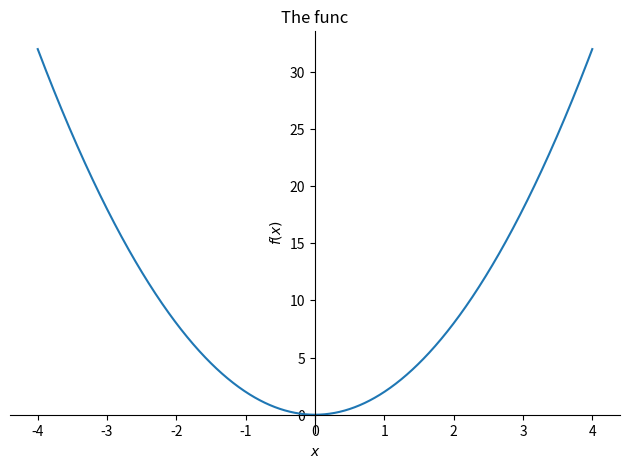
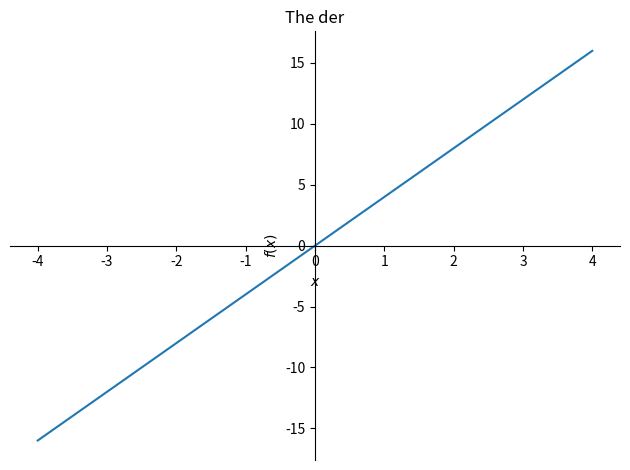
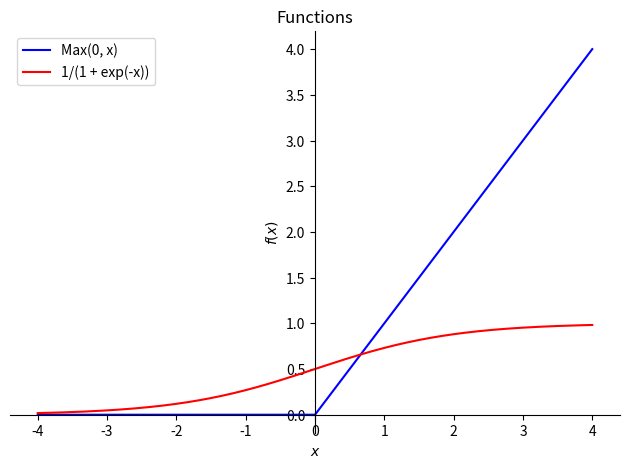
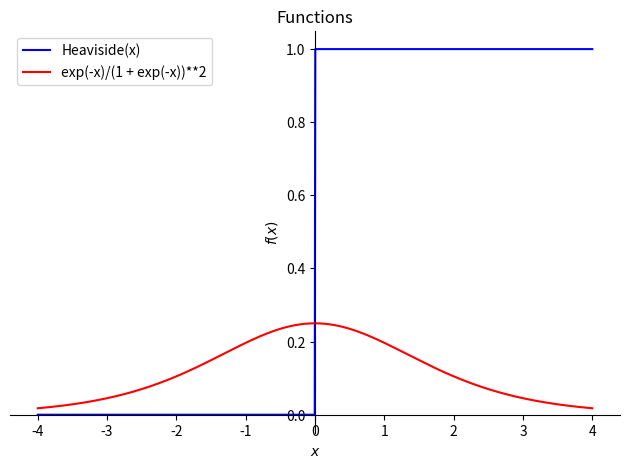

Reproduce these figures in Python, in order.
import numpy as np
import matplotlib.pyplot as plt
import sympy as sym
import sympy.plotting.plot as symplot

x = sym.symbols('x')
fx = 2 * x ** 2

df =sym.diff(fx, x)

print(fx)
print(df)

symplot(fx, (x, -4, 4), title='The func')
plt.show()

symplot(df, (x, -4, 4), title='The der')
plt.show()

relu = sym.Max(0, x)
sigmoid = 1 / (1 + sym.exp(-x))

p = symplot(relu, (x, -4, 4), title='Relu', show=False, line_color='blue')
p.extend(symplot(sigmoid, (x, -4, 4), title='sigmoid', show=False, line_color='red'))
p.legend = True
p.title = 'Functions'
p.show()

p = symplot(sym.diff(relu), (x, -4, 4), title='df(Relu)', show=False, line_color='blue')
p.extend(symplot(sym.diff(sigmoid), (x, -4, 4), title='df(sigmoid)', show=False, line_color='red'))
p.legend = True
p.title = 'Functions'
p.show()

#search for why vanishing gradient makes problem
